Run: headless pygame with SDL's dummy video driver; simulated clock (each Clock.tick advances the game by its frame time, no real sleeping); random seed 0; keys injected as events and as key.get_pressed() state; mouse plan: one left click at the window centre at the start of phase 2, then a move to the lower-right quarter at the start of phase 3.
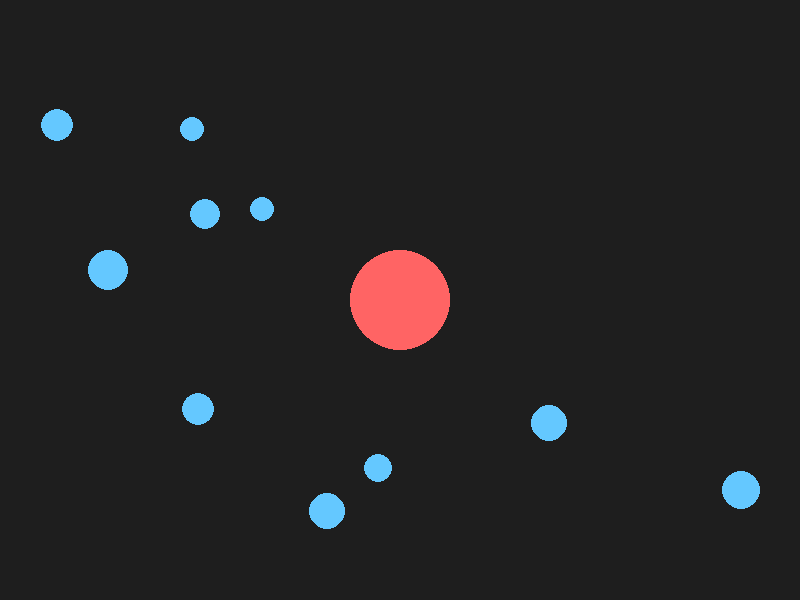
Frame 1 of 4 · flips 1–60 · no input
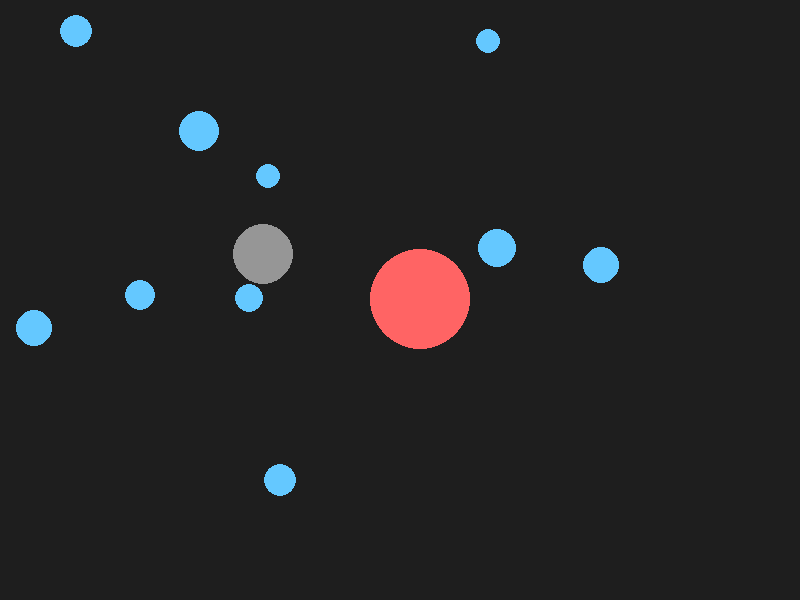
Frame 2 of 4 · flips 61–180 · clicked the window centre · tapped SPACE, RETURN · held RIGHT (→), D
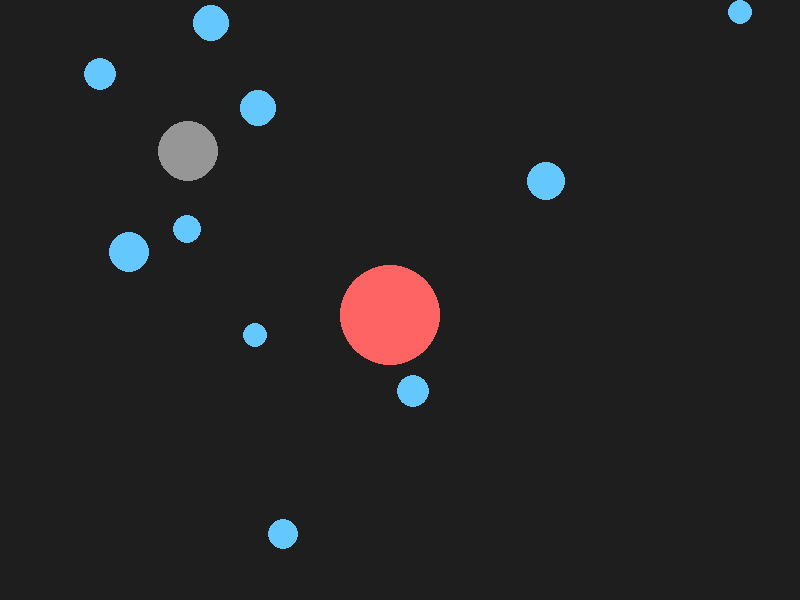
Frame 3 of 4 · flips 181–300 · moved the mouse to the lower-right quarter · held DOWN (↓), S
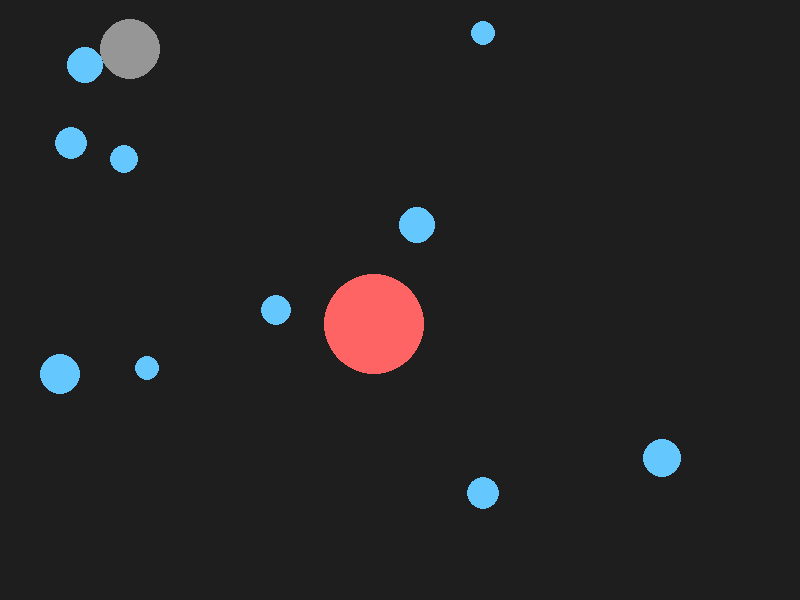
Frame 4 of 4 · flips 301–420 · held LEFT (←), A, UP (↑), W

The pygame program that drew these frames:

import pygame
import math
import random

# --- Configuration ---
WIDTH, HEIGHT = 800, 600
FPS = 60
BACKGROUND_COLOR = (30, 30, 30)

class PhysicsObject:
    def __init__(self, x, y, radius, mass, elasticity, color):
        self.pos = pygame.math.Vector2(x, y)
        self.vel = pygame.math.Vector2(0, 0)
        self.radius = radius
        self.mass = mass
        # Elasticity: 0.0 = no bounce (mud), 1.0 = perfect bounce (superball)
        self.elasticity = elasticity 
        self.color = color
        # Inverse mass is pre-calculated because we divide by mass often.
        # If mass is 0 (infinite mass/static object), inv_mass is 0.
        self.inv_mass = 1.0 / mass if mass > 0 else 0

    def move(self):
        """Updates position based on velocity."""
        self.pos += self.vel
        
        # --- Wall Collisions ---
        # Bounce off left/right
        if self.pos.x - self.radius < 0:
            self.pos.x = self.radius
            self.vel.x *= -self.elasticity
        elif self.pos.x + self.radius > WIDTH:
            self.pos.x = WIDTH - self.radius
            self.vel.x *= -self.elasticity
            
        # Bounce off top/bottom
        if self.pos.y - self.radius < 0:
            self.pos.y = self.radius
            self.vel.y *= -self.elasticity
        elif self.pos.y + self.radius > HEIGHT:
            self.pos.y = HEIGHT - self.radius
            self.vel.y *= -self.elasticity

    def draw(self, screen):
        pygame.draw.circle(screen, self.color, (int(self.pos.x), int(self.pos.y)), self.radius)

def resolve_collision(obj1, obj2):
    """
    Resolves collision between two circular PhysicsObjects using Impulse.
    """
    collision_vector = obj1.pos - obj2.pos
    distance = collision_vector.length()
    min_dist = obj1.radius + obj2.radius

    # 1. Check if colliding
    if distance < min_dist:
        # Avoid division by zero
        if distance == 0:
            collision_vector = pygame.math.Vector2(1, 0)
            distance = 1

        # Normal vector (direction of collision)
        normal = collision_vector / distance

        # --- Positional Correction (prevent sticking) ---
        # Push objects apart so they no longer overlap
        correction_percent = 0.8 # Stabilizes jitter
        overlap = min_dist - distance
        correction = (normal * overlap * correction_percent) / (obj1.inv_mass + obj2.inv_mass)
        
        obj1.pos += correction * obj1.inv_mass
        obj2.pos -= correction * obj2.inv_mass

        # --- Impulse Resolution (Velocity change) ---
        # Relative velocity
        rel_vel = obj1.vel - obj2.vel
        
        # Calculate velocity along the normal
        vel_along_normal = rel_vel.dot(normal)

        # Do not resolve if velocities are separating
        if vel_along_normal > 0:
            return

        # Calculate elasticity (using the lower of the two for realism)
        e = min(obj1.elasticity, obj2.elasticity)

        # Calculate impulse scalar
        j = -(1 + e) * vel_along_normal
        j /= (obj1.inv_mass + obj2.inv_mass)

        # Apply impulse
        impulse = j * normal
        obj1.vel += impulse * obj1.inv_mass
        obj2.vel -= impulse * obj2.inv_mass

# --- Main Simulation ---
def main():
    pygame.init()
    screen = pygame.display.set_mode((WIDTH, HEIGHT))
    pygame.display.set_caption("2D Physics Engine: Impulse & Elasticity")
    clock = pygame.time.Clock()

    objects = []

    # Example 1: Large, heavy, bouncy ball (The "Planet")
    objects.append(PhysicsObject(x=400, y=300, radius=50, mass=100, elasticity=0.9, color=(255, 100, 100)))

    # Example 2: Small, light, fast balls
    for i in range(10):
        obj = PhysicsObject(
            x=random.randint(50, WIDTH-50),
            y=random.randint(50, HEIGHT-50),
            radius=random.randint(10, 20),
            mass=random.randint(5, 15), # Lighter mass
            elasticity=0.7,
            color=(100, 200, 255)
        )
        obj.vel = pygame.math.Vector2(random.uniform(-5, 5), random.uniform(-5, 5))
        objects.append(obj)

    running = True
    while running:
        # 1. Event Handling
        for event in pygame.event.get():
            if event.type == pygame.QUIT:
                running = False
            # Click to add a heavy rock (low elasticity)
            if event.type == pygame.MOUSEBUTTONDOWN:
                mx, my = pygame.mouse.get_pos()
                rock = PhysicsObject(mx, my, 30, 50, 0.2, (150, 150, 150)) # Elasticity 0.2
                rock.vel = pygame.math.Vector2(random.uniform(-2, 2), random.uniform(-2, 2))
                objects.append(rock)

        # 2. Update Physics
        # Move everything
        for obj in objects:
            obj.move()

        # Check collisions (Naive O(N^2) approach)
        for i in range(len(objects)):
            for j in range(i + 1, len(objects)):
                resolve_collision(objects[i], objects[j])

        # 3. Render
        screen.fill(BACKGROUND_COLOR)
        for obj in objects:
            obj.draw(screen)

        pygame.display.flip()
        clock.tick(FPS)

    pygame.quit()

if __name__ == "__main__":
    main()
